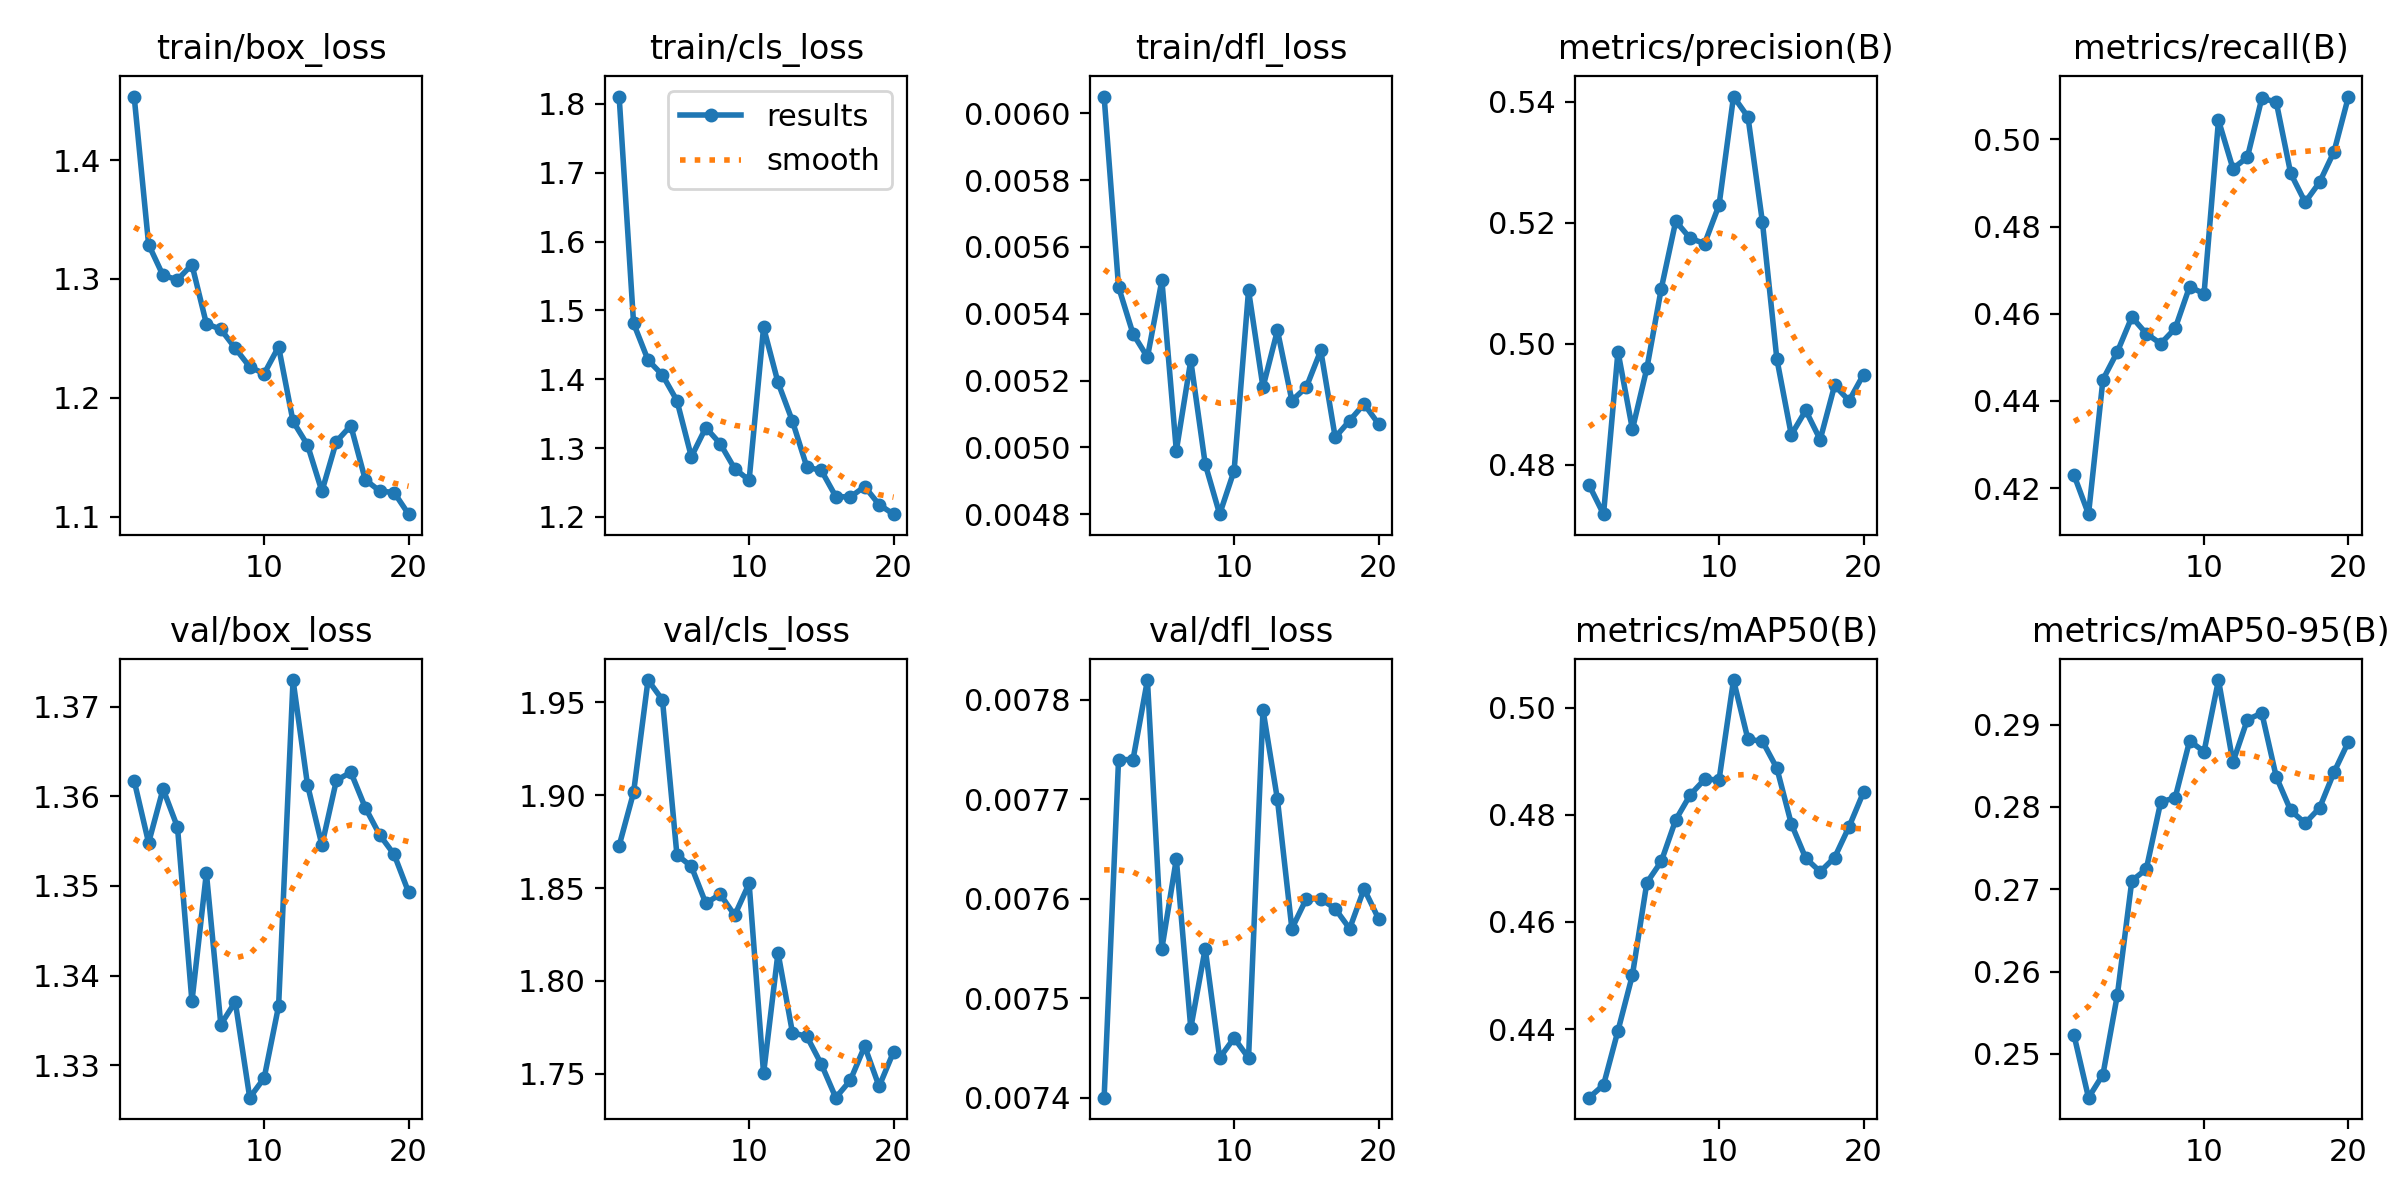

The file beside this chart, header and first rows:
epoch, time, train/box_loss, train/cls_loss, train/dfl_loss, metrics/precision(B), metrics/recall(B), metrics/mAP50(B), metrics/mAP50-95(B), val/box_loss, val/cls_loss, val/dfl_loss, lr/pg0, lr/pg1, lr/pg2
1, 2.767, 1.453, 1.811, 0.00605, 0.4767, 0.423, 0.4272, 0.2523, 1.362, 1.873, 0.0074, 0.0001, 0.0001, 0.0001
2, 5.092, 1.329, 1.481, 0.00548, 0.4718, 0.414, 0.4295, 0.2447, 1.355, 1.902, 0.00774, 9.93906e-05, 9.93906e-05, 9.93906e-05
3, 8.003, 1.303, 1.428, 0.00534, 0.4987, 0.4449, 0.4397, 0.2475, 1.361, 1.962, 0.00774, 9.75773e-05, 9.75773e-05, 9.75773e-05
4, 10.37, 1.299, 1.406, 0.00527, 0.4859, 0.4513, 0.4501, 0.2572, 1.357, 1.951, 0.00782, 9.46048e-05, 9.46048e-05, 9.46048e-05
5, 12.74, 1.312, 1.369, 0.0055, 0.496, 0.4592, 0.4673, 0.271, 1.337, 1.868, 0.00755, 9.05463e-05, 9.05463e-05, 9.05463e-05
6, 15.08, 1.262, 1.287, 0.00499, 0.5092, 0.4554, 0.4713, 0.2724, 1.351, 1.862, 0.00764, 8.55018e-05, 8.55018e-05, 8.55018e-05
7, 17.43, 1.258, 1.33, 0.00526, 0.5203, 0.4531, 0.4791, 0.2806, 1.335, 1.842, 0.00747, 7.95954e-05, 7.95954e-05, 7.95954e-05
8, 19.68, 1.242, 1.306, 0.00495, 0.5174, 0.4566, 0.4837, 0.2811, 1.337, 1.847, 0.00755, 7.29725e-05, 7.29725e-05, 7.29725e-05
9, 22.14, 1.226, 1.27, 0.0048, 0.5166, 0.4662, 0.4866, 0.288, 1.326, 1.835, 0.00744, 6.57963e-05, 6.57963e-05, 6.57963e-05
10, 24.39, 1.22, 1.253, 0.00493, 0.523, 0.4646, 0.4865, 0.2867, 1.329, 1.853, 0.00746, 5.82435e-05, 5.82435e-05, 5.82435e-05
11, 27.75, 1.243, 1.475, 0.00547, 0.5409, 0.5044, 0.5052, 0.2954, 1.337, 1.75, 0.00744, 5.05e-05, 5.05e-05, 5.05e-05
12, 29.99, 1.18, 1.395, 0.00518, 0.5375, 0.4933, 0.4941, 0.2854, 1.373, 1.815, 0.00779, 4.27565e-05, 4.27565e-05, 4.27565e-05
13, 32.22, 1.161, 1.339, 0.00535, 0.5202, 0.4959, 0.4937, 0.2906, 1.361, 1.772, 0.0077, 3.52037e-05, 3.52037e-05, 3.52037e-05
14, 34.47, 1.122, 1.272, 0.00514, 0.4975, 0.5094, 0.4887, 0.2914, 1.355, 1.77, 0.00757, 2.80275e-05, 2.80275e-05, 2.80275e-05
15, 36.91, 1.163, 1.268, 0.00518, 0.485, 0.5085, 0.4783, 0.2837, 1.362, 1.755, 0.0076, 2.14046e-05, 2.14046e-05, 2.14046e-05
16, 39.2, 1.177, 1.23, 0.00529, 0.489, 0.4922, 0.4719, 0.2796, 1.363, 1.737, 0.0076, 1.54982e-05, 1.54982e-05, 1.54982e-05
17, 41.45, 1.131, 1.229, 0.00503, 0.4842, 0.4856, 0.4694, 0.278, 1.359, 1.746, 0.00759, 1.04537e-05, 1.04537e-05, 1.04537e-05
18, 43.7, 1.122, 1.244, 0.00508, 0.4931, 0.4902, 0.472, 0.2799, 1.356, 1.765, 0.00757, 6.39518e-06, 6.39518e-06, 6.39518e-06
19, 46, 1.12, 1.218, 0.00513, 0.4906, 0.4972, 0.4778, 0.2842, 1.353, 1.743, 0.00761, 3.4227e-06, 3.4227e-06, 3.4227e-06
20, 48.28, 1.102, 1.204, 0.00507, 0.4949, 0.5098, 0.4842, 0.2879, 1.349, 1.762, 0.00758, 1.60943e-06, 1.60943e-06, 1.60943e-06
